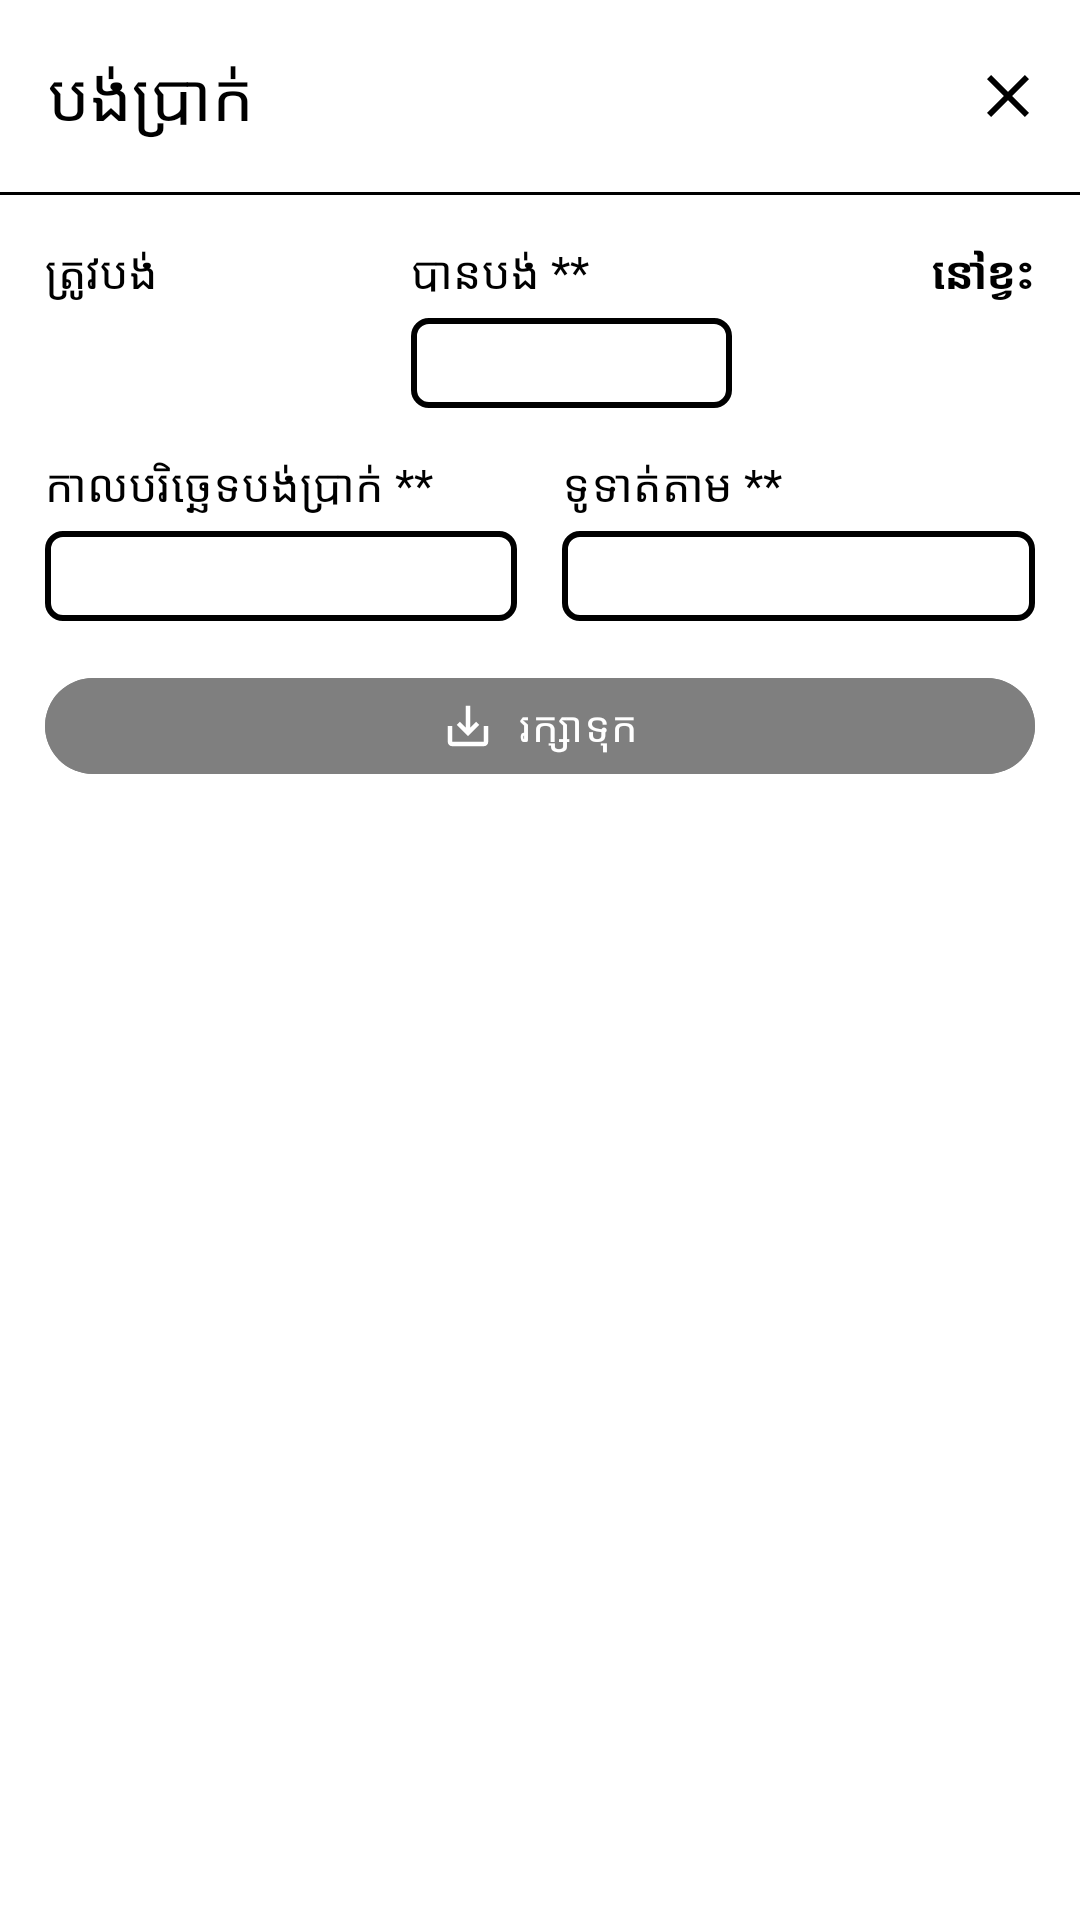

Android layout source for this screen:
<!-- AndroidManifest.xml: application theme Theme.JumPeak -->
<!-- res/layout/fragment_add_payment_dialog.xml -->
<?xml version="1.0" encoding="utf-8"?>
<FrameLayout
    android:layout_width="match_parent"
    android:layout_height="wrap_content"
    android:background="@color/white_light_black"
    xmlns:tools="http://schemas.android.com/tools"
    xmlns:app="http://schemas.android.com/apk/res-auto"
    xmlns:android="http://schemas.android.com/apk/res/android"
    tools:context=".presentation.ui.payment.fragment.AddPaymentDialogFragment">

    <LinearLayout
        android:id="@+id/div"
        android:orientation="vertical"
        android:layout_width="match_parent"
        android:layout_height="wrap_content">

        <com.google.android.material.appbar.MaterialToolbar
            android:id="@+id/mtb"
            app:title="@string/payment"
            app:menu="@menu/close_toolbar_menu"
            android:layout_width="match_parent"
            android:layout_height="wrap_content"
            app:titleTextColor="@color/black_white"/>

        <View
            android:layout_height="1dp"
            android:layout_width="match_parent"
            android:background="@color/black_white"/>

        <LinearLayout
            android:layout_margin="15dp"
            android:baselineAligned="false"
            android:orientation="horizontal"
            android:layout_width="match_parent"
            android:layout_height="wrap_content">

            <LinearLayout
                android:layout_weight="1"
                android:layout_width="0dp"
                android:orientation="vertical"
                android:layout_height="wrap_content">

                <TextView
                    android:textSize="15sp"
                    android:text="@string/amount_due"
                    android:layout_width="wrap_content"
                    android:layout_height="wrap_content"
                    android:textColor="@color/black_white" />

                <TextView
                    android:textSize="15sp"
                    android:id="@+id/tvAmountDue"
                    android:layout_marginTop="10dp"
                    android:layout_width="wrap_content"
                    android:layout_height="wrap_content"
                    android:textColor="@color/black_white"/>
            </LinearLayout>

            <LinearLayout
                android:layout_weight="1"
                android:layout_width="0dp"
                android:orientation="vertical"
                android:layout_height="wrap_content"
                android:layout_marginHorizontal="15dp">

                <TextView
                    android:textSize="15sp"
                    android:layout_width="wrap_content"
                    android:layout_height="wrap_content"
                    android:text="@string/paid_required"
                    android:textColor="@color/black_white" />

                <com.google.android.material.textfield.TextInputEditText
                    android:textSize="15sp"
                    android:id="@+id/etPaid"
                    android:layout_height="30dp"
                    android:layout_marginTop="5dp"
                    android:paddingHorizontal="10dp"
                    android:inputType="numberDecimal"
                    android:layout_width="match_parent"
                    android:textCursorDrawable="@drawable/cursor_color"
                    android:background="@drawable/bg_radius_5_stroke_2"/>
            </LinearLayout>

            <LinearLayout
                android:gravity="end"
                android:layout_width="0dp"
                android:layout_weight="0.8"
                android:orientation="vertical"
                android:layout_height="wrap_content">

                <TextView
                    android:textSize="15sp"
                    android:textStyle="bold"
                    android:text="@string/balance"
                    android:layout_width="wrap_content"
                    android:layout_height="wrap_content"
                    android:textColor="@color/black_white" />

                <TextView
                    android:textSize="15sp"
                    android:textStyle="bold"
                    android:id="@+id/tvBalance"
                    android:layout_marginTop="10dp"
                    android:layout_width="wrap_content"
                    android:layout_height="wrap_content"
                    android:textColor="@color/black_white"/>
            </LinearLayout>
        </LinearLayout>

        <LinearLayout
            android:baselineAligned="false"
            android:orientation="horizontal"
            android:layout_width="match_parent"
            android:layout_height="wrap_content"
            android:layout_marginHorizontal="15dp">

            <LinearLayout
                android:layout_weight="1"
                android:layout_width="0dp"
                android:orientation="vertical"
                android:layout_marginEnd="15dp"
                android:layout_height="wrap_content">

                <TextView
                    android:textSize="15sp"
                    android:layout_width="wrap_content"
                    android:layout_height="wrap_content"
                    android:textColor="@color/black_white"
                    android:text="@string/payment_date_required"/>

                <com.google.android.material.textfield.TextInputEditText
                    android:textSize="15sp"
                    android:clickable="false"
                    android:focusable="false"
                    android:layout_height="30dp"
                    android:layout_marginTop="5dp"
                    android:id="@+id/etPaymentDate"
                    android:paddingHorizontal="10dp"
                    android:layout_width="match_parent"
                    android:background="@drawable/bg_radius_5_stroke_2"/>
            </LinearLayout>

            <LinearLayout
                android:layout_weight="1"
                android:layout_width="0dp"
                android:orientation="vertical"
                android:layout_height="wrap_content">

                <TextView
                    android:textSize="15sp"
                    android:layout_width="wrap_content"
                    android:layout_height="wrap_content"
                    android:textColor="@color/black_white"
                    android:text="@string/payment_method_required" />

                <com.google.android.material.textfield.TextInputEditText
                    android:textSize="15sp"
                    android:clickable="false"
                    android:focusable="false"
                    android:layout_height="30dp"
                    android:layout_marginTop="5dp"
                    android:paddingHorizontal="10dp"
                    android:id="@+id/etPaymentMethod"
                    android:layout_width="match_parent"
                    android:background="@drawable/bg_radius_5_stroke_2"/>
            </LinearLayout>
        </LinearLayout>

        <com.google.android.material.button.MaterialButton
            android:alpha="0.5"
            android:enabled="false"
            android:id="@+id/btSave"
            android:text="@string/save"
            app:iconGravity="textStart"
            android:layout_height="40dp"
            android:layout_margin="15dp"
            app:icon="@drawable/ic_save_alt"
            app:iconTint="@color/white_black"
            android:layout_width="match_parent"
            android:textColor="@color/white_black"
            android:backgroundTint="@color/black_white"/>
    </LinearLayout>

    <ProgressBar
        android:id="@+id/pb"
        android:visibility="gone"
        android:layout_height="50dp"
        android:layout_gravity="center"
        android:layout_width="match_parent"
        app:layout_constraintTop_toTopOf="parent"
        android:indeterminateTint="@color/black_white"
        app:layout_constraintBottom_toBottomOf="parent" />
</FrameLayout>
<!-- resources referenced by this layout -->
<resources>
  <color name="black_white">#FF000000</color>
  <color name="white_black">#FFFFFFFF</color>
  <color name="white_light_black">#FFFFFFFF</color>
  <!-- drawable bg_radius_5_stroke_2 (drawable) -->
  <?xml version="1.0" encoding="utf-8"?>
  <shape android:shape="rectangle" xmlns:android="http://schemas.android.com/apk/res/android">
      <corners android:radius="5dp"/>
      <stroke android:width="2dp" android:color="@color/black_white"/>
  </shape>
  <!-- drawable cursor_color (drawable) -->
  <?xml version="1.0" encoding="utf-8"?>
  <shape xmlns:android="http://schemas.android.com/apk/res/android">
      <size android:width="2dp"/>
      <solid android:color="@color/black_white"/>
  </shape>
  <!-- drawable ic_save_alt (drawable) -->
  <vector xmlns:android="http://schemas.android.com/apk/res/android" android:height="24dp" android:viewportHeight="24" android:viewportWidth="24" android:width="24dp">
        
      <path android:fillColor="@android:color/white" android:pathData="M19,12v7L5,19v-7L3,12v7c0,1.1 0.9,2 2,2h14c1.1,0 2,-0.9 2,-2v-7h-2zM13,12.67l2.59,-2.58L17,11.5l-5,5 -5,-5 1.41,-1.41L11,12.67L11,3h2z"/>
      
  </vector>
  <string name="amount_due">ត្រូវបង់</string>
  <string name="balance">នៅខ្វះ</string>
  <string name="paid_required">បានបង់ **</string>
  <string name="payment">បង់ប្រាក់</string>
  <string name="payment_date_required">កាលបរិច្ឆេទបង់ប្រាក់ **</string>
  <string name="payment_method_required">ទូទាត់តាម **</string>
  <string name="save">រក្សាទុក</string>
  <style name="Theme.JumPeak" parent="Base.Theme.JumPeak" />
  <style name="Base.Theme.JumPeak" parent="Theme.Material3.DayNight.NoActionBar">
          <item name="android:windowLightStatusBar">true</item>
      </style>
</resources>
